The GitHub repository thanujaD00/Research_Procjct contains a labelled image folder "Copra_grading_data" with 3 categories: copra grade A, copra grade B, copra grade C. Examples follow, each with its label.

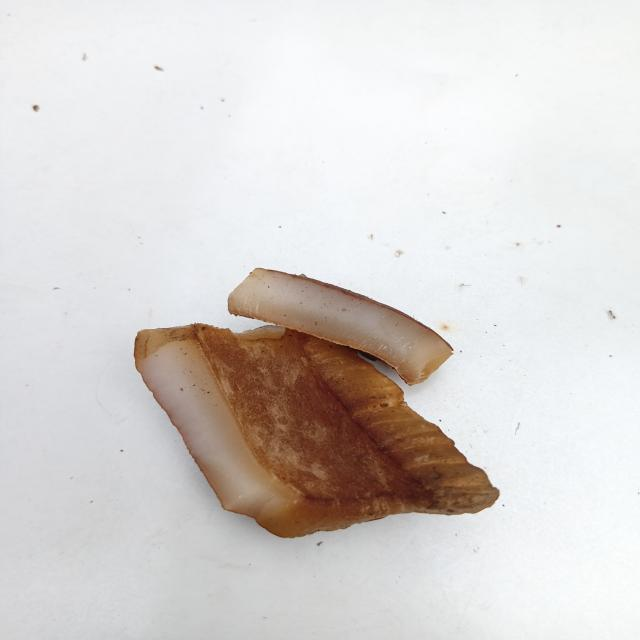
Label: copra grade B

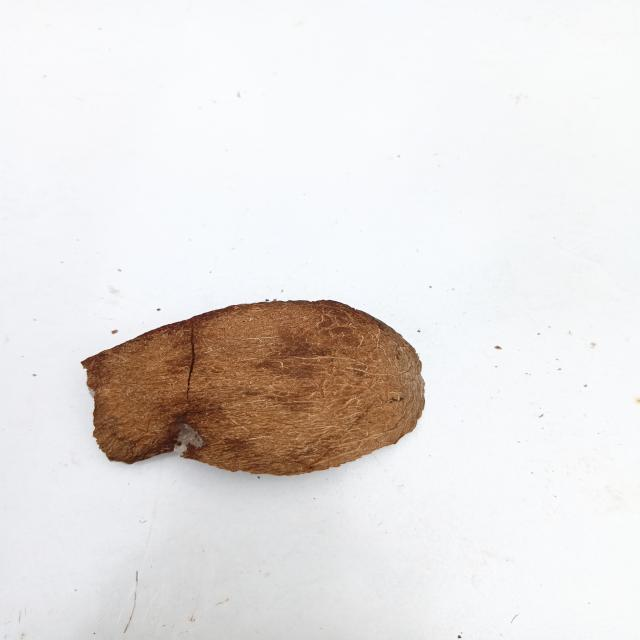
Label: copra grade C

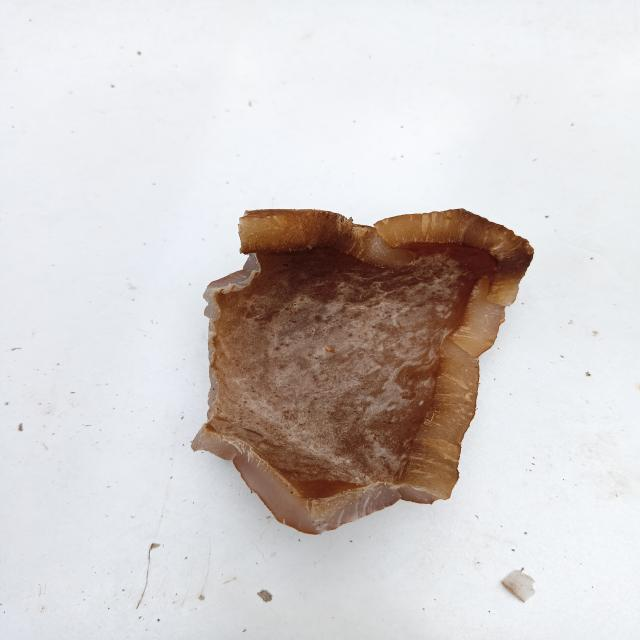
Label: copra grade C

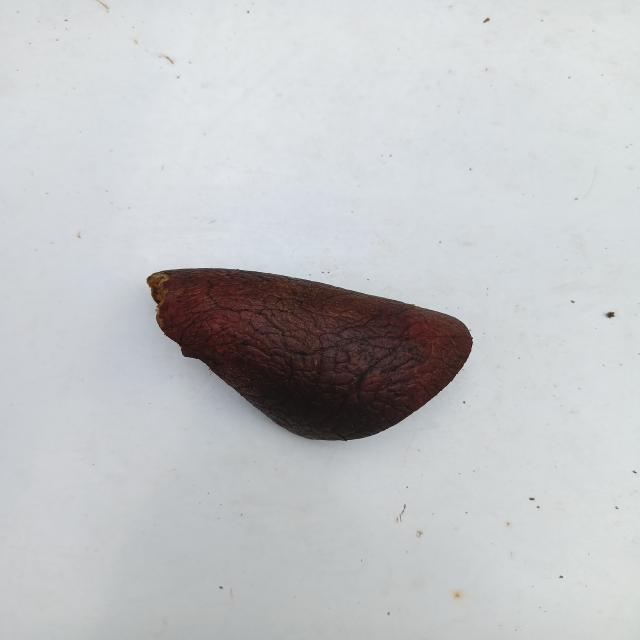
Label: copra grade A

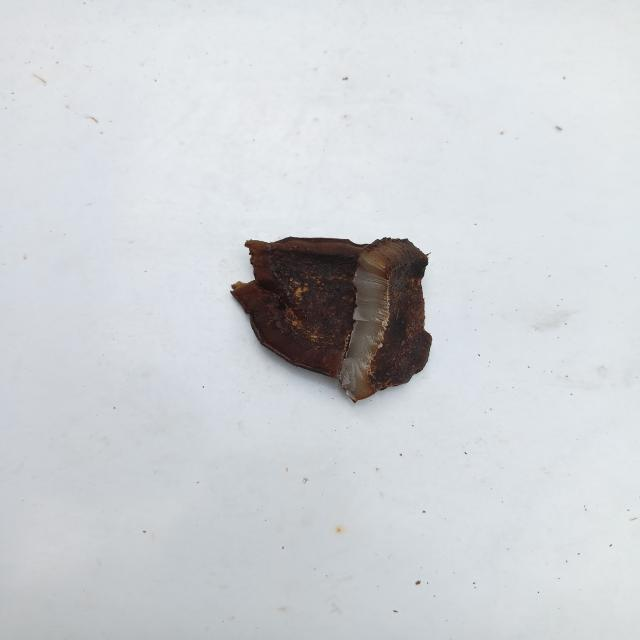
Label: copra grade A

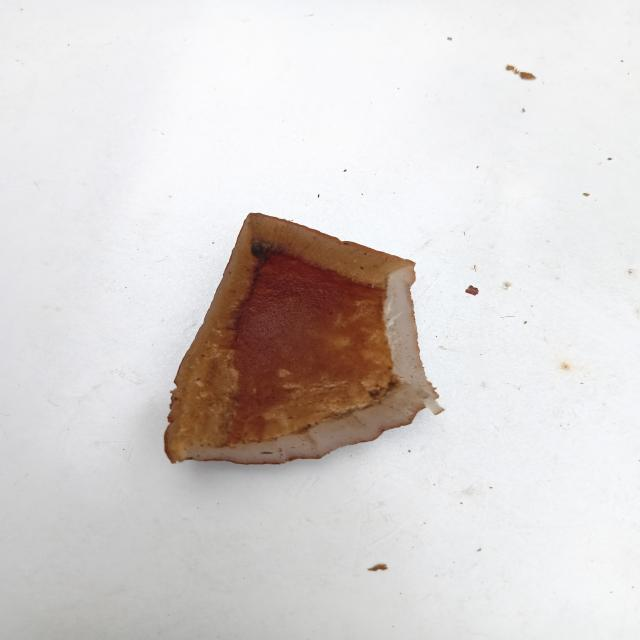
Label: copra grade B
